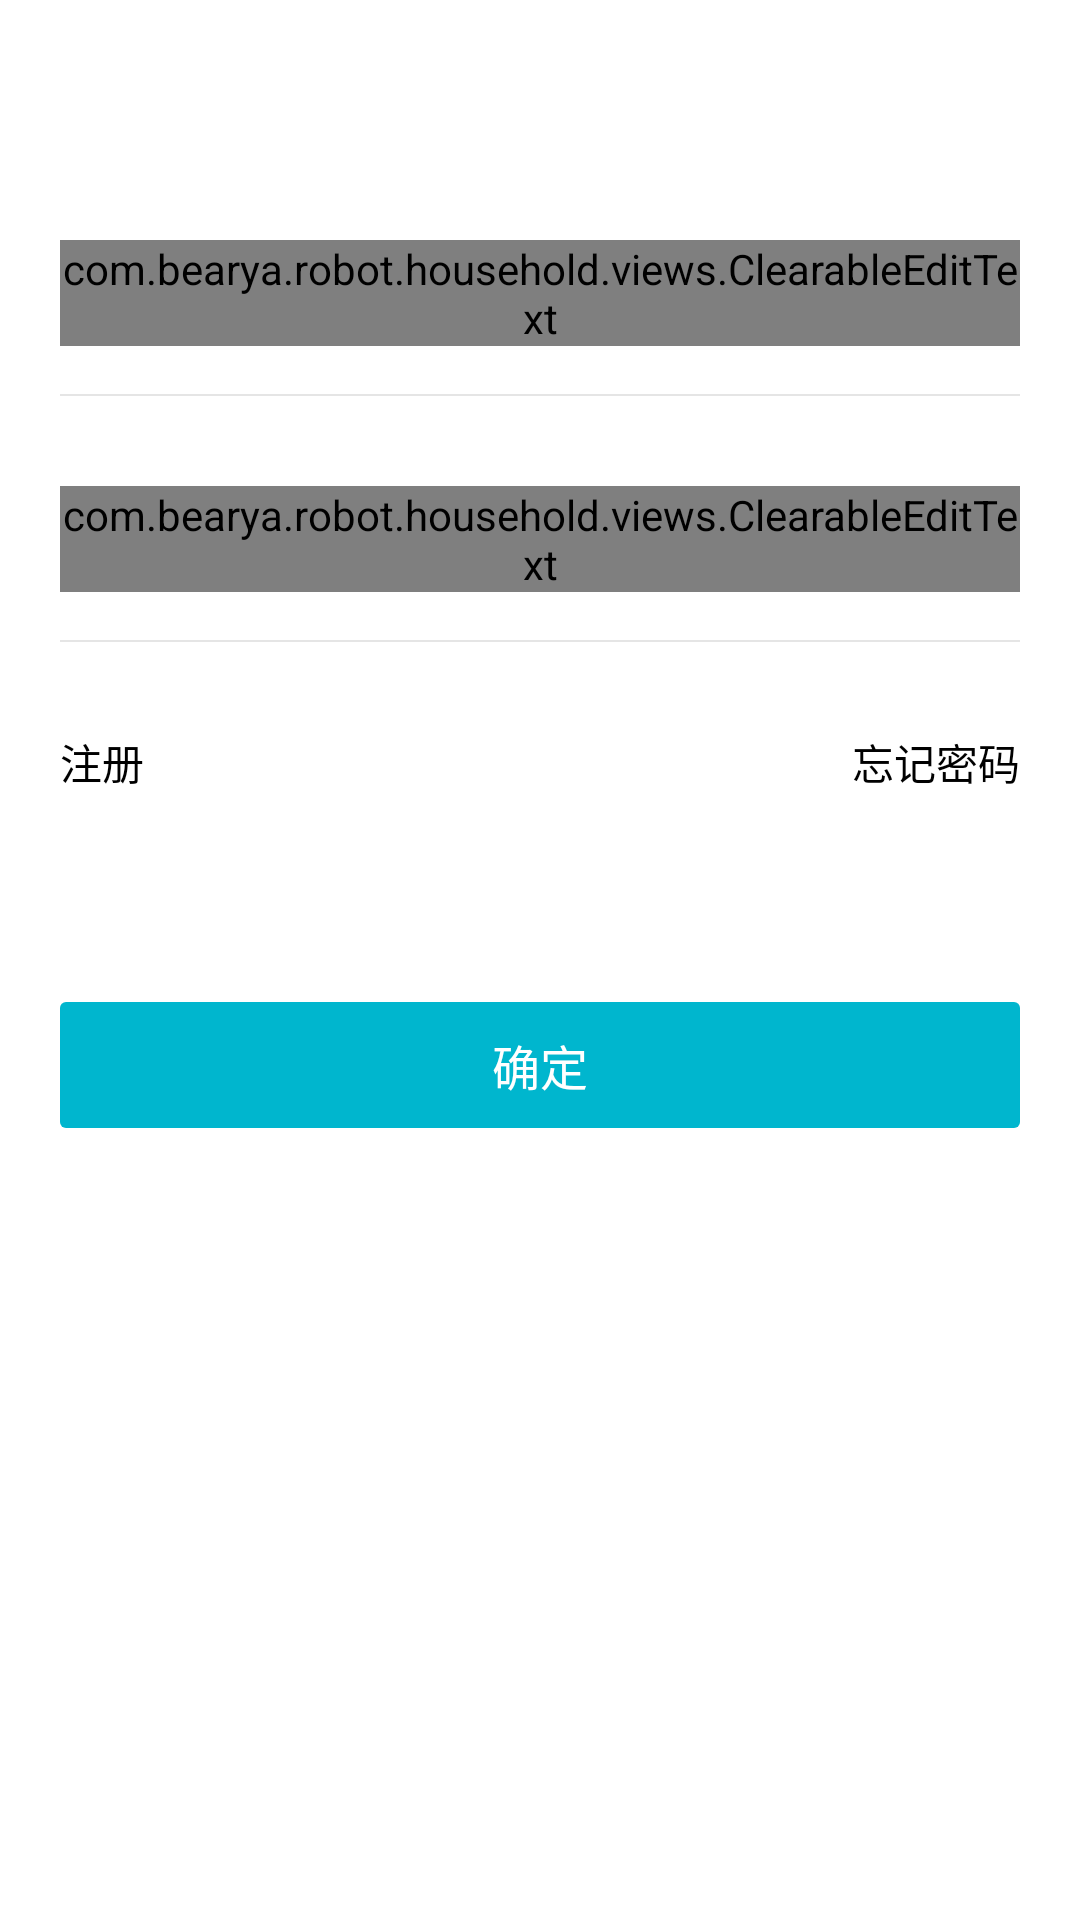

Here is an Android app screen rendered from its layout file. Give the layout XML and the strings, colors and styles it references.
<!-- AndroidManifest.xml: activity theme Theme.AppCompat.NoActionBar -->
<!-- res/layout/activity_login.xml -->
<?xml version="1.0" encoding="utf-8"?>
<LinearLayout xmlns:android="http://schemas.android.com/apk/res/android"
    xmlns:tools="http://schemas.android.com/tools"
    android:layout_width="match_parent"
    android:layout_height="match_parent"
    android:background="@color/colorWhite"
    android:orientation="vertical">

    <com.bearya.robot.household.views.ClearableEditText
        android:id="@+id/et_tel"
        android:layout_width="match_parent"
        android:layout_height="wrap_content"
        android:layout_marginTop="80dp"
        android:layout_marginLeft="20dp"
        android:layout_marginRight="20dp"
        android:textColorHint="@color/colorHint"
        android:textColor="@color/colorBlack"
        android:background="@null"
        android:hint="@string/phone"
        android:textSize="@dimen/activity_text_size"
        android:inputType="number"
        tools:ignore="TextFields" />

    <View
        android:layout_width="match_parent"
        android:layout_height="0.5dp"
        android:layout_marginTop="16dp"
        android:layout_marginLeft="20dp"
        android:layout_marginRight="20dp"
        android:background="@color/colorGray"  />

    <com.bearya.robot.household.views.ClearableEditText
        android:id="@+id/et_pwd"
        android:layout_width="match_parent"
        android:layout_height="wrap_content"
        android:layout_marginLeft="20dp"
        android:layout_marginRight="20dp"
        android:layout_marginTop="30dp"
        android:textColorHint="@color/colorHint"
        android:textColor="@color/colorBlack"
        android:background="@null"
        android:hint="@string/pwd"
        android:textSize="@dimen/activity_text_size"
        android:inputType="textPassword"/>

    <View
        android:layout_width="match_parent"
        android:layout_height="0.5dp"
        android:layout_marginTop="16dp"
        android:layout_marginLeft="20dp"
        android:layout_marginRight="20dp"
        android:background="@color/colorGray"  />

    <LinearLayout
        android:layout_width="match_parent"
        android:layout_height="40dp"
        android:layout_margin="20dp">

        <TextView
            android:id="@+id/tv_register"
            android:layout_width="0dp"
            android:layout_weight="1"
            android:layout_height="match_parent"
            android:gravity="start|center"
            android:textColor="@color/colorBlack"
            android:textSize="@dimen/activity_text_size_small"
            android:text="@string/register"/>

        <TextView
            android:id="@+id/tv_forget_pwd"
            android:layout_width="0dp"
            android:layout_weight="1"
            android:gravity="end|center"
            android:layout_height="match_parent"
            android:textColor="@color/colorBlack"
            android:textSize="@dimen/activity_text_size_small"
            android:text="@string/forget_pwd"/>

    </LinearLayout>

    <TextView
        android:id="@+id/tv_login"
        android:layout_width="match_parent"
        android:layout_height="42dp"
        android:layout_marginTop="40dp"
        android:layout_marginLeft="20dp"
        android:layout_marginRight="20dp"
        android:background="@drawable/selector_btn_comfirm"
        android:textSize="@dimen/activity_text_size"
        android:text="@string/confirm"
        android:textColor="@color/colorWhite"
        android:gravity="center"/>
    <ImageView
        android:id="@+id/im_wx_login"
        android:layout_width="72dp"
        android:layout_height="72dp"
        android:layout_marginTop="160dp"
        android:layout_gravity="center_horizontal"
        android:src="@mipmap/icon_wx_login"/>
</LinearLayout>
<!-- resources referenced by this layout -->
<resources>
  <color name="colorBlack">#ff000000</color>
  <color name="colorGray">#ffe5e5e5</color>
  <color name="colorHint">#ffaeaeae</color>
  <color name="colorWhite">#ffffff</color>
  <dimen name="activity_text_size">16sp</dimen>
  <dimen name="activity_text_size_small">14sp</dimen>
  <!-- drawable selector_btn_comfirm (drawable) -->
  <?xml version="1.0" encoding="utf-8"?>
  <selector xmlns:android="http://schemas.android.com/apk/res/android">
      <item android:state_pressed="true"  android:drawable="@drawable/shape_round_green_press"/>
      <item android:state_selected="true"  android:drawable="@drawable/shape_round_green_press"/>
      <item android:drawable="@drawable/shape_round_green"/>
  </selector>
  <string name="confirm">确定</string>
  <string name="forget_pwd">忘记密码</string>
  <string name="phone">手机号</string>
  <string name="pwd">密码</string>
  <string name="register">注册</string>
  <!-- drawable shape_round_green_press (drawable) -->
  <?xml version="1.0" encoding="utf-8"?>
  <shape xmlns:android="http://schemas.android.com/apk/res/android">
          <solid android:color="#32C8D1"/>
          <corners android:radius="2dp" />
  </shape>
  <!-- drawable shape_round_green (drawable) -->
  <?xml version="1.0" encoding="utf-8"?>
  <shape xmlns:android="http://schemas.android.com/apk/res/android">
          <solid android:color="#00B6CE"/>
          <corners android:radius="2dp" />
  </shape>
</resources>
